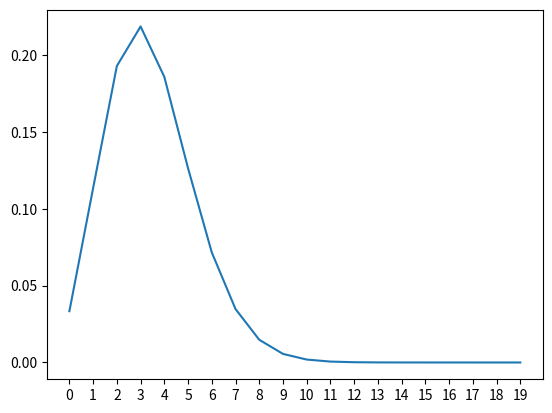

The matplotlib source for this figure:
# %%
import numpy as np
import scipy

import matplotlib.pyplot as plt

l = 3.4  # 사건의 발생 비율(lambda)
r = np.arange(0, 20)  # 사건의 발생 횟수

# 푸아송 분포(poisson distribution)
p = (np.e ** -l * l ** r) / scipy.special.factorial(r)

"""
사건의 발생 횟수가 0 ~ 20회 발생할 확률 분포
약 8, 9회 정도에서 tipping point가 발생한다. 미분이 0에 근접하는 구간으로 임계점(critical point)이라고도 한다.
"""
# force the X axis to only print integers.
plt.xticks(r)
plt.plot(p)
plt.show()
